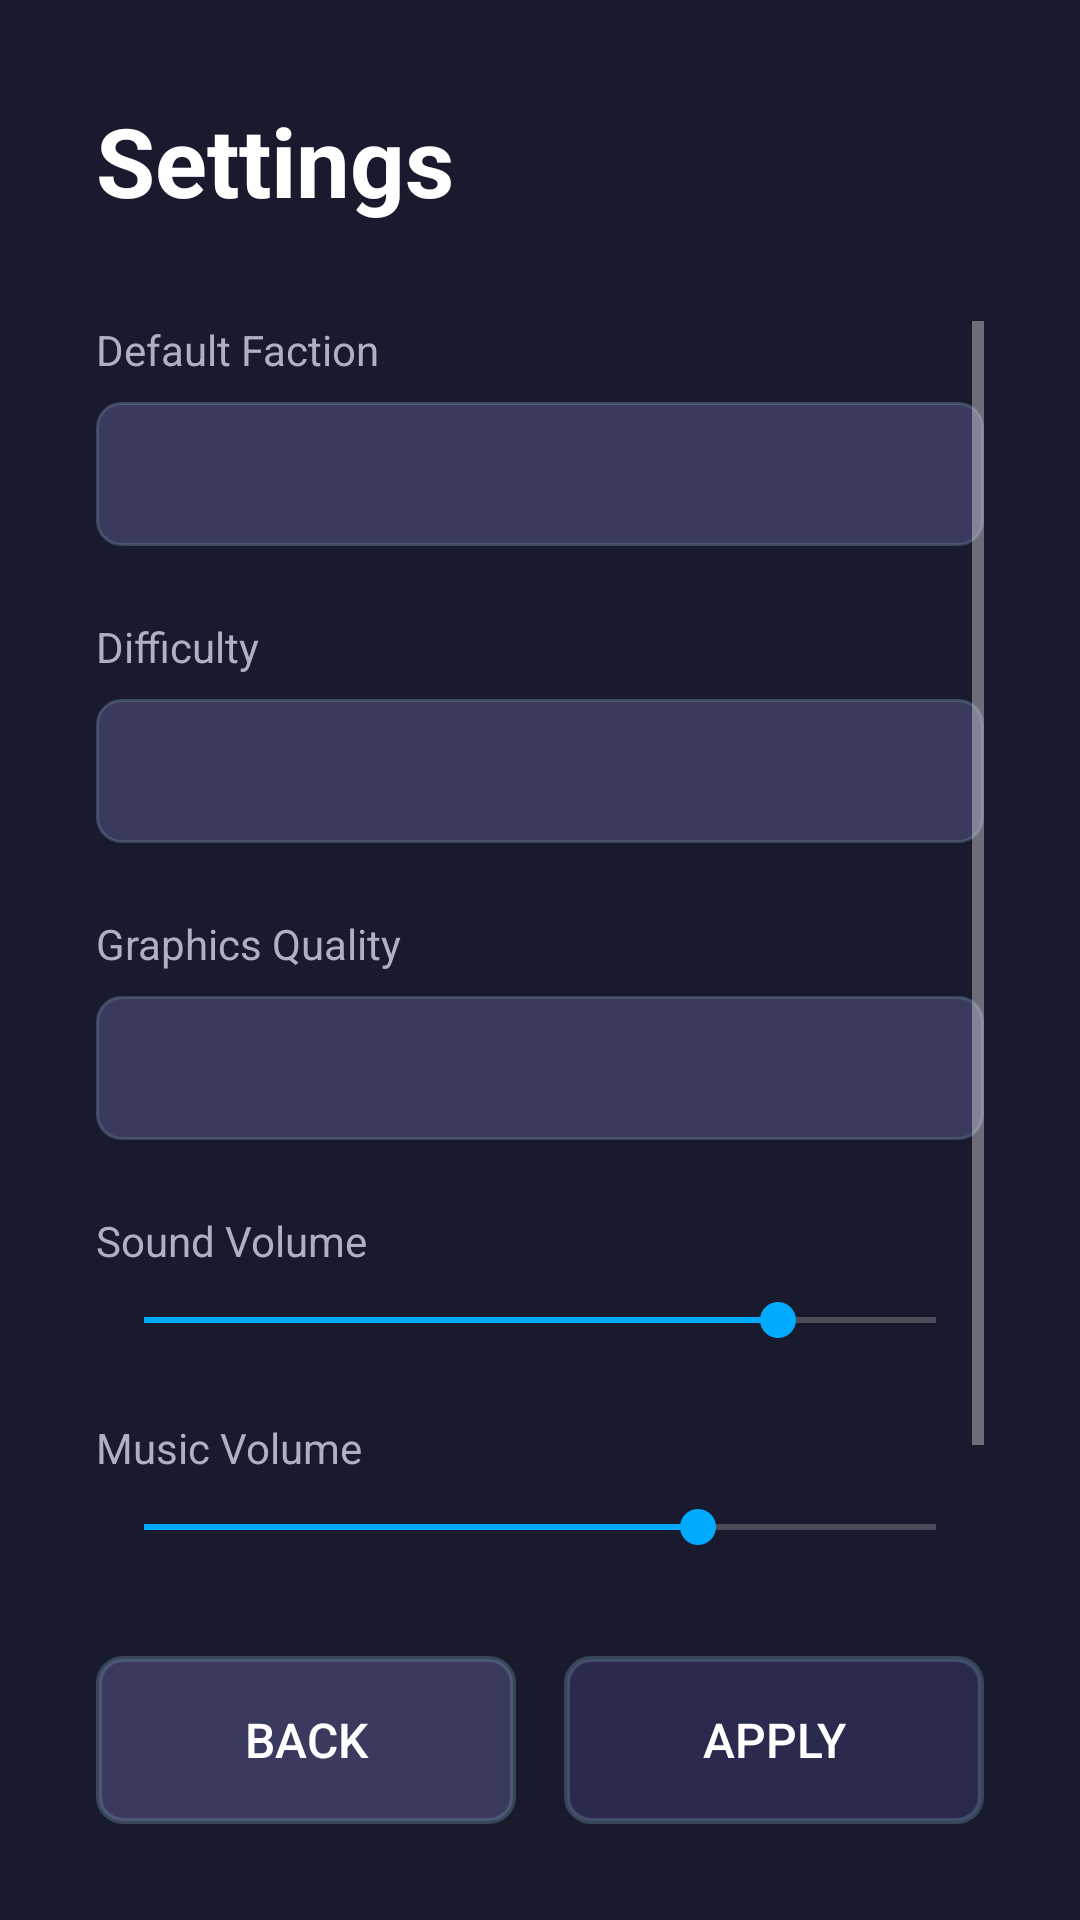

Here is an Android app screen rendered from its layout file. Give the layout XML and the strings, colors and styles it references.
<!-- AndroidManifest.xml: application theme Theme.GalaxyCommandRTS -->
<!-- res/layout/activity_settings.xml -->
<?xml version="1.0" encoding="utf-8"?>
<LinearLayout xmlns:android="http://schemas.android.com/apk/res/android"
    android:layout_width="match_parent"
    android:layout_height="match_parent"
    android:background="@color/background_dark"
    android:orientation="vertical"
    android:padding="32dp">

    <TextView
        android:layout_width="wrap_content"
        android:layout_height="wrap_content"
        android:text="@string/settings"
        android:textColor="@color/text_primary"
        android:textSize="32sp"
        android:textStyle="bold"
        android:layout_marginBottom="32dp" />

    <ScrollView
        android:layout_width="match_parent"
        android:layout_height="0dp"
        android:layout_weight="1">

        <LinearLayout
            android:layout_width="match_parent"
            android:layout_height="wrap_content"
            android:orientation="vertical">

            
            <TextView
                android:layout_width="wrap_content"
                android:layout_height="wrap_content"
                android:text="@string/default_faction"
                android:textColor="@color/text_secondary"
                android:textSize="14sp"
                android:layout_marginBottom="8dp" />

            <Spinner
                android:id="@+id/spinnerFaction"
                android:layout_width="match_parent"
                android:layout_height="48dp"
                android:background="@drawable/spinner_background"
                android:layout_marginBottom="24dp" />

            
            <TextView
                android:layout_width="wrap_content"
                android:layout_height="wrap_content"
                android:text="@string/difficulty"
                android:textColor="@color/text_secondary"
                android:textSize="14sp"
                android:layout_marginBottom="8dp" />

            <Spinner
                android:id="@+id/spinnerDifficulty"
                android:layout_width="match_parent"
                android:layout_height="48dp"
                android:background="@drawable/spinner_background"
                android:layout_marginBottom="24dp" />

            
            <TextView
                android:layout_width="wrap_content"
                android:layout_height="wrap_content"
                android:text="@string/graphics_quality"
                android:textColor="@color/text_secondary"
                android:textSize="14sp"
                android:layout_marginBottom="8dp" />

            <Spinner
                android:id="@+id/spinnerQuality"
                android:layout_width="match_parent"
                android:layout_height="48dp"
                android:background="@drawable/spinner_background"
                android:layout_marginBottom="24dp" />

            
            <TextView
                android:layout_width="wrap_content"
                android:layout_height="wrap_content"
                android:text="@string/sound_volume"
                android:textColor="@color/text_secondary"
                android:textSize="14sp"
                android:layout_marginBottom="8dp" />

            <SeekBar
                android:id="@+id/seekbarSound"
                android:layout_width="match_parent"
                android:layout_height="wrap_content"
                android:max="100"
                android:progress="80"
                android:layout_marginBottom="24dp" />

            
            <TextView
                android:layout_width="wrap_content"
                android:layout_height="wrap_content"
                android:text="@string/music_volume"
                android:textColor="@color/text_secondary"
                android:textSize="14sp"
                android:layout_marginBottom="8dp" />

            <SeekBar
                android:id="@+id/seekbarMusic"
                android:layout_width="match_parent"
                android:layout_height="wrap_content"
                android:max="100"
                android:progress="70"
                android:layout_marginBottom="24dp" />

            
            <LinearLayout
                android:layout_width="match_parent"
                android:layout_height="wrap_content"
                android:orientation="horizontal"
                android:gravity="center_vertical"
                android:layout_marginBottom="24dp">

                <TextView
                    android:layout_width="0dp"
                    android:layout_height="wrap_content"
                    android:layout_weight="1"
                    android:text="@string/fullscreen"
                    android:textColor="@color/text_primary"
                    android:textSize="16sp" />

                <CheckBox
                    android:id="@+id/checkboxFullscreen"
                    android:layout_width="wrap_content"
                    android:layout_height="wrap_content"
                    android:checked="true" />

            </LinearLayout>

        </LinearLayout>

    </ScrollView>

    
    <LinearLayout
        android:layout_width="match_parent"
        android:layout_height="wrap_content"
        android:orientation="horizontal"
        android:layout_marginTop="16dp">

        <Button
            android:id="@+id/btnBack"
            android:layout_width="0dp"
            android:layout_height="56dp"
            android:layout_weight="1"
            android:text="@string/back"
            android:textSize="16sp"
            android:textColor="@color/text_primary"
            android:background="@drawable/button_secondary"
            android:layout_marginEnd="8dp" />

        <Button
            android:id="@+id/btnApply"
            android:layout_width="0dp"
            android:layout_height="56dp"
            android:layout_weight="1"
            android:text="@string/apply"
            android:textSize="16sp"
            android:textColor="@color/text_primary"
            android:background="@drawable/button_primary"
            android:layout_marginStart="8dp" />

    </LinearLayout>

</LinearLayout>
<!-- resources referenced by this layout -->
<resources>
  <color name="background_dark">#1a1a2e</color>
  <color name="text_primary">#ffffff</color>
  <color name="text_secondary">#b0b0c0</color>
  <!-- drawable button_primary (drawable) -->
  <?xml version="1.0" encoding="utf-8"?>
  <shape xmlns:android="http://schemas.android.com/apk/res/android"
      android:shape="rectangle">
      <solid android:color="@color/background_medium" />
      <corners android:radius="8dp" />
      <stroke
          android:width="2dp"
          android:color="@color/ui_border" />
  </shape>
  <!-- drawable button_secondary (drawable) -->
  <?xml version="1.0" encoding="utf-8"?>
  <shape xmlns:android="http://schemas.android.com/apk/res/android"
      android:shape="rectangle">
      <solid android:color="@color/background_light" />
      <corners android:radius="8dp" />
      <stroke
          android:width="2dp"
          android:color="@color/ui_border" />
  </shape>
  <!-- drawable spinner_background (drawable) -->
  <?xml version="1.0" encoding="utf-8"?>
  <shape xmlns:android="http://schemas.android.com/apk/res/android"
      android:shape="rectangle">
      <solid android:color="@color/background_light" />
      <corners android:radius="8dp" />
      <stroke
          android:width="1dp"
          android:color="@color/ui_border" />
  </shape>
  <string name="apply">Apply</string>
  <string name="back">Back</string>
  <string name="default_faction">Default Faction</string>
  <string name="difficulty">Difficulty</string>
  <string name="fullscreen">Fullscreen Mode</string>
  <string name="graphics_quality">Graphics Quality</string>
  <string name="music_volume">Music Volume</string>
  <string name="settings">Settings</string>
  <string name="sound_volume">Sound Volume</string>
  <style name="Theme.GalaxyCommandRTS" parent="Theme.AppCompat.NoActionBar">
          <item name="colorPrimary">@color/background_dark</item>
          <item name="colorPrimaryDark">@color/background_dark</item>
          <item name="colorAccent">@color/ui_accent</item>
          <item name="android:windowBackground">@color/background_dark</item>
          <item name="android:statusBarColor">@android:color/transparent</item>
          <item name="android:navigationBarColor">@android:color/transparent</item>
      </style>
  <color name="background_medium">#2a2a4e</color>
  <color name="ui_border">#66668899</color>
  <color name="background_light">#3a3a5e</color>
  <color name="ui_accent">#00aaff</color>
</resources>
